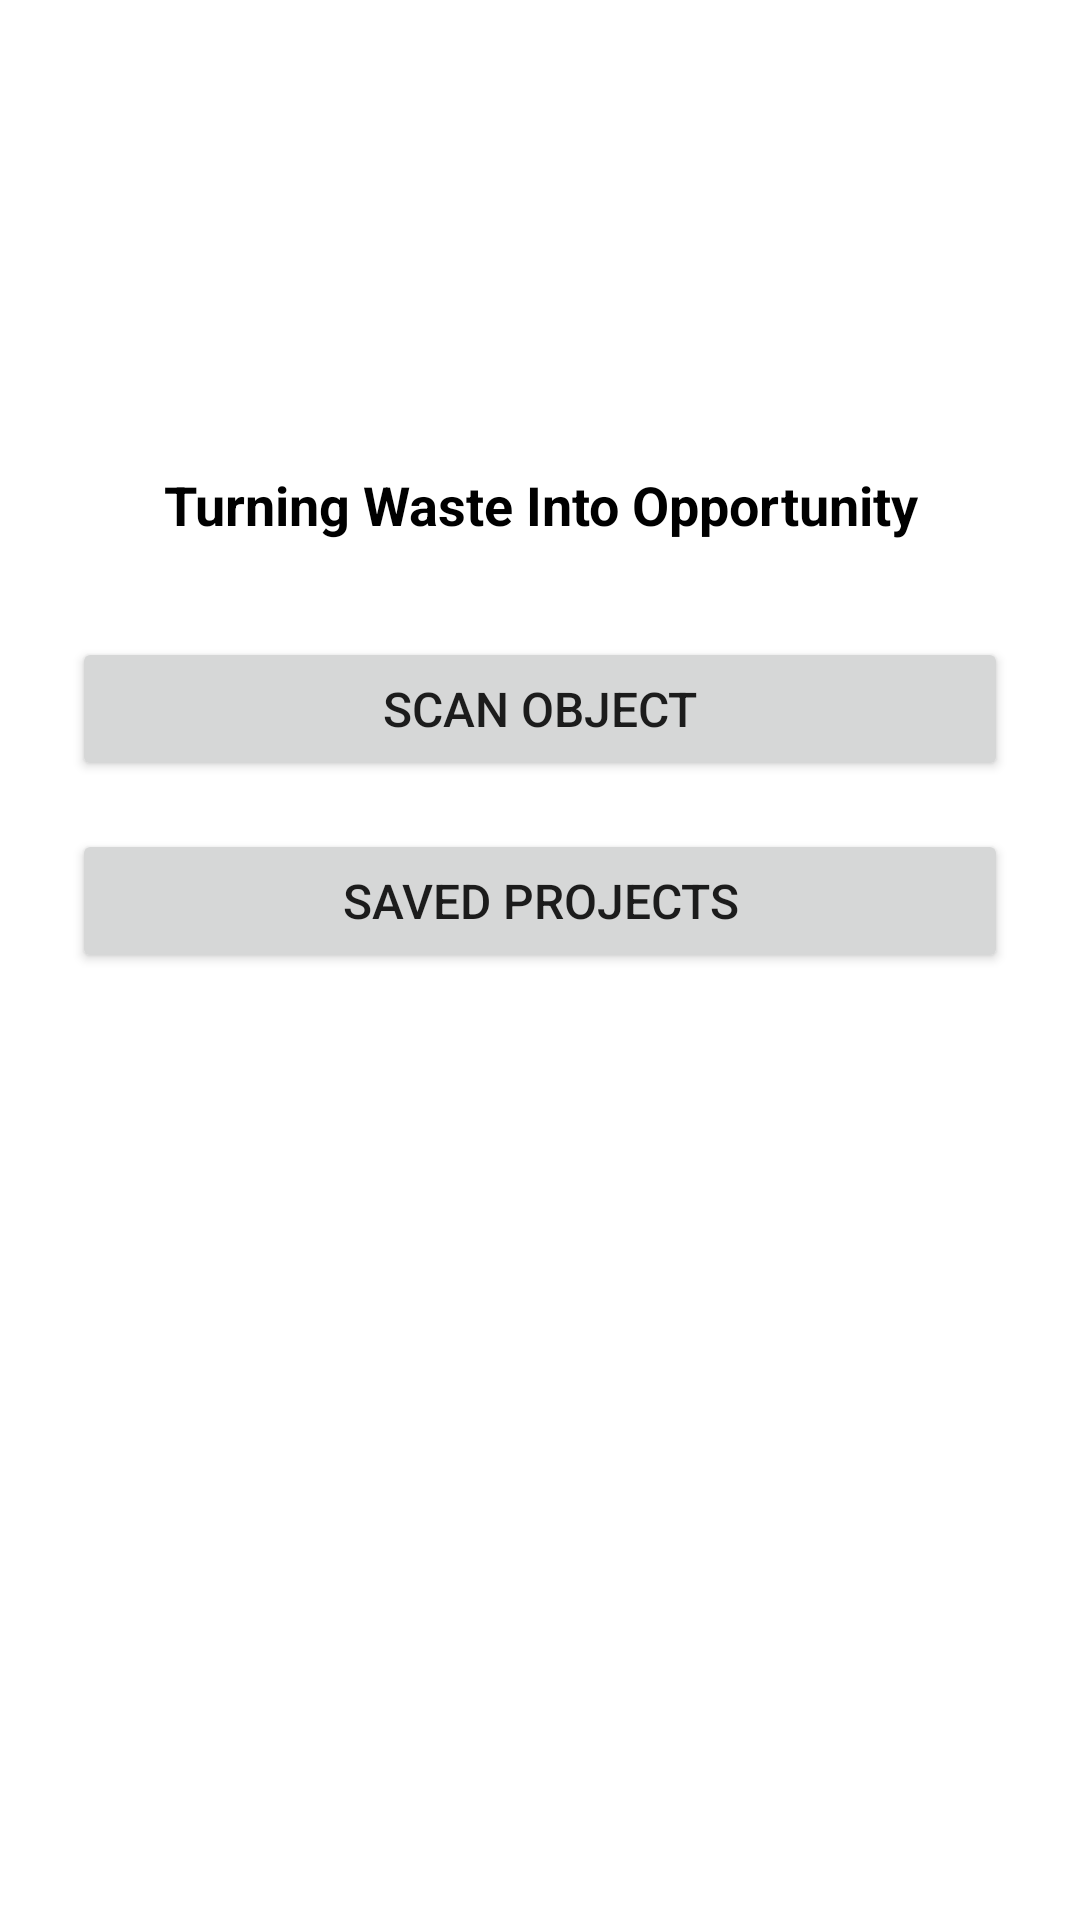

Write the Android layout XML for this screen, with the resource values it uses.
<!-- AndroidManifest.xml: application theme Theme.RECREATE -->
<!-- res/layout/activity_home.xml -->
<?xml version="1.0" encoding="utf-8"?>
<LinearLayout
    xmlns:android="http://schemas.android.com/apk/res/android"
    xmlns:app="http://schemas.android.com/apk/res-auto"
    android:orientation="vertical"
    android:layout_width="match_parent"
    android:layout_height="match_parent"
    android:padding="24dp"
    android:background="@android:color/white">

    
    <ImageView
        android:id="@+id/img_logo"
        android:layout_width="120dp"
        android:layout_height="120dp"
        android:layout_gravity="center_horizontal"
        android:src="@mipmap/ic_launcher"
        android:contentDescription="RECREATE Logo"/>

    
    <TextView
        android:id="@+id/txt_tagline"
        android:layout_width="match_parent"
        android:layout_height="wrap_content"
        android:text="Turning Waste Into Opportunity"
        android:textAlignment="center"
        android:textSize="18sp"
        android:textStyle="bold"
        android:layout_marginTop="12dp"
        android:textColor="@android:color/black"/>

    
    <Button
        android:id="@+id/btn_scan"
        android:layout_width="match_parent"
        android:layout_height="wrap_content"
        android:text="Scan Object"
        android:textSize="16sp"
        android:layout_marginTop="32dp"/>

    
    <Button
        android:id="@+id/btn_saved"
        android:layout_width="match_parent"
        android:layout_height="wrap_content"
        android:text="Saved Projects"
        android:textSize="16sp"
        android:layout_marginTop="16dp"/>

</LinearLayout>
<!-- resources referenced by this layout -->
<resources>
  <style name="Theme.RECREATE" parent="Theme.AppCompat.DayNight.NoActionBar">
          
      </style>
</resources>
